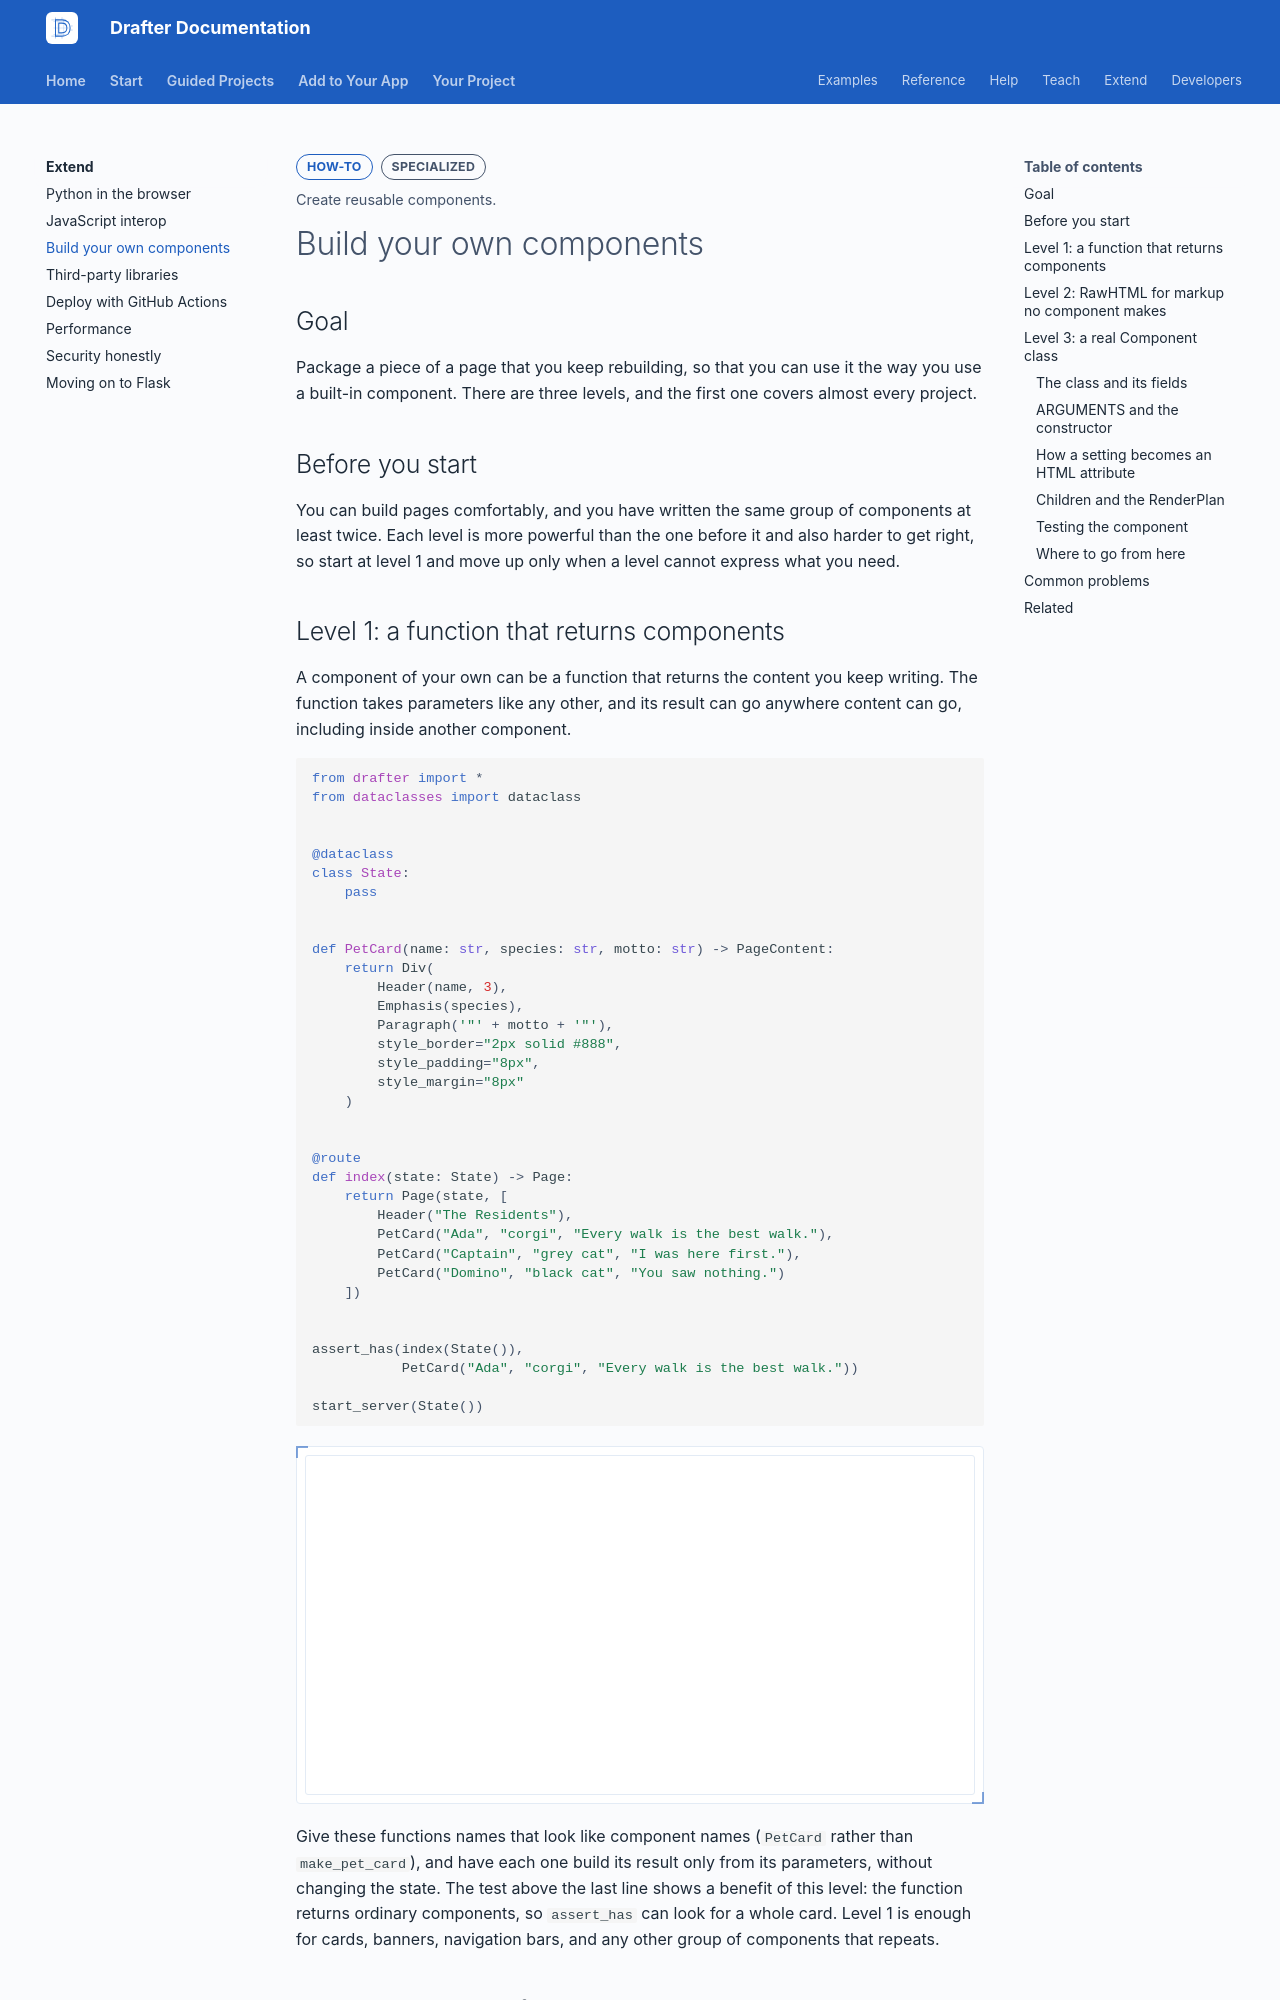

repository: drafter-edu/drafter · page: extend/custom-components/index.html · generator: mkdocs

---
page_type: how-to
title: Build your own components
level: L4
audience: S
priority: P2
prereqs: [extend/javascript]
symbols: []
outcome: Create reusable components.
---

# Build your own components

## Goal

Package a piece of a page that you keep rebuilding, so that you
can use it the way you use a built-in component. There are three
levels, and the first one covers almost every project.

## Before you start

You can build pages comfortably, and you have written the same
group of components at least twice. Each level is more powerful
than the one before it and also harder to get right, so start at
level 1 and move up only when a level cannot express what you
need.

## Level 1: a function that returns components

A component of your own can be a function that returns the
content you keep writing. The function takes parameters like any
other, and its result can go anywhere content can go, including
inside another component.

```python drafter height=340
from drafter import *
from dataclasses import dataclass


@dataclass
class State:
    pass


def PetCard(name: str, species: str, motto: str) -> PageContent:
    return Div(
        Header(name, 3),
        Emphasis(species),
        Paragraph('"' + motto + '"'),
        style_border="2px solid #888",
        style_padding="8px",
        style_margin="8px"
    )


@route
def index(state: State) -> Page:
    return Page(state, [
        Header("The Residents"),
        PetCard("Ada", "corgi", "Every walk is the best walk."),
        PetCard("Captain", "grey cat", "I was here first."),
        PetCard("Domino", "black cat", "You saw nothing.")
    ])


assert_has(index(State()),
           PetCard("Ada", "corgi", "Every walk is the best walk."))

start_server(State())
```

Give these functions names that look like component names
(`PetCard` rather than `make_pet_card`), and have each one build
its result only from its parameters, without changing the state.
The test above the last line shows a benefit of this level: the
function returns ordinary components, so `assert_has` can look for
a whole card. Level 1 is enough for cards, banners, navigation
bars, and any other group of components that repeats.
